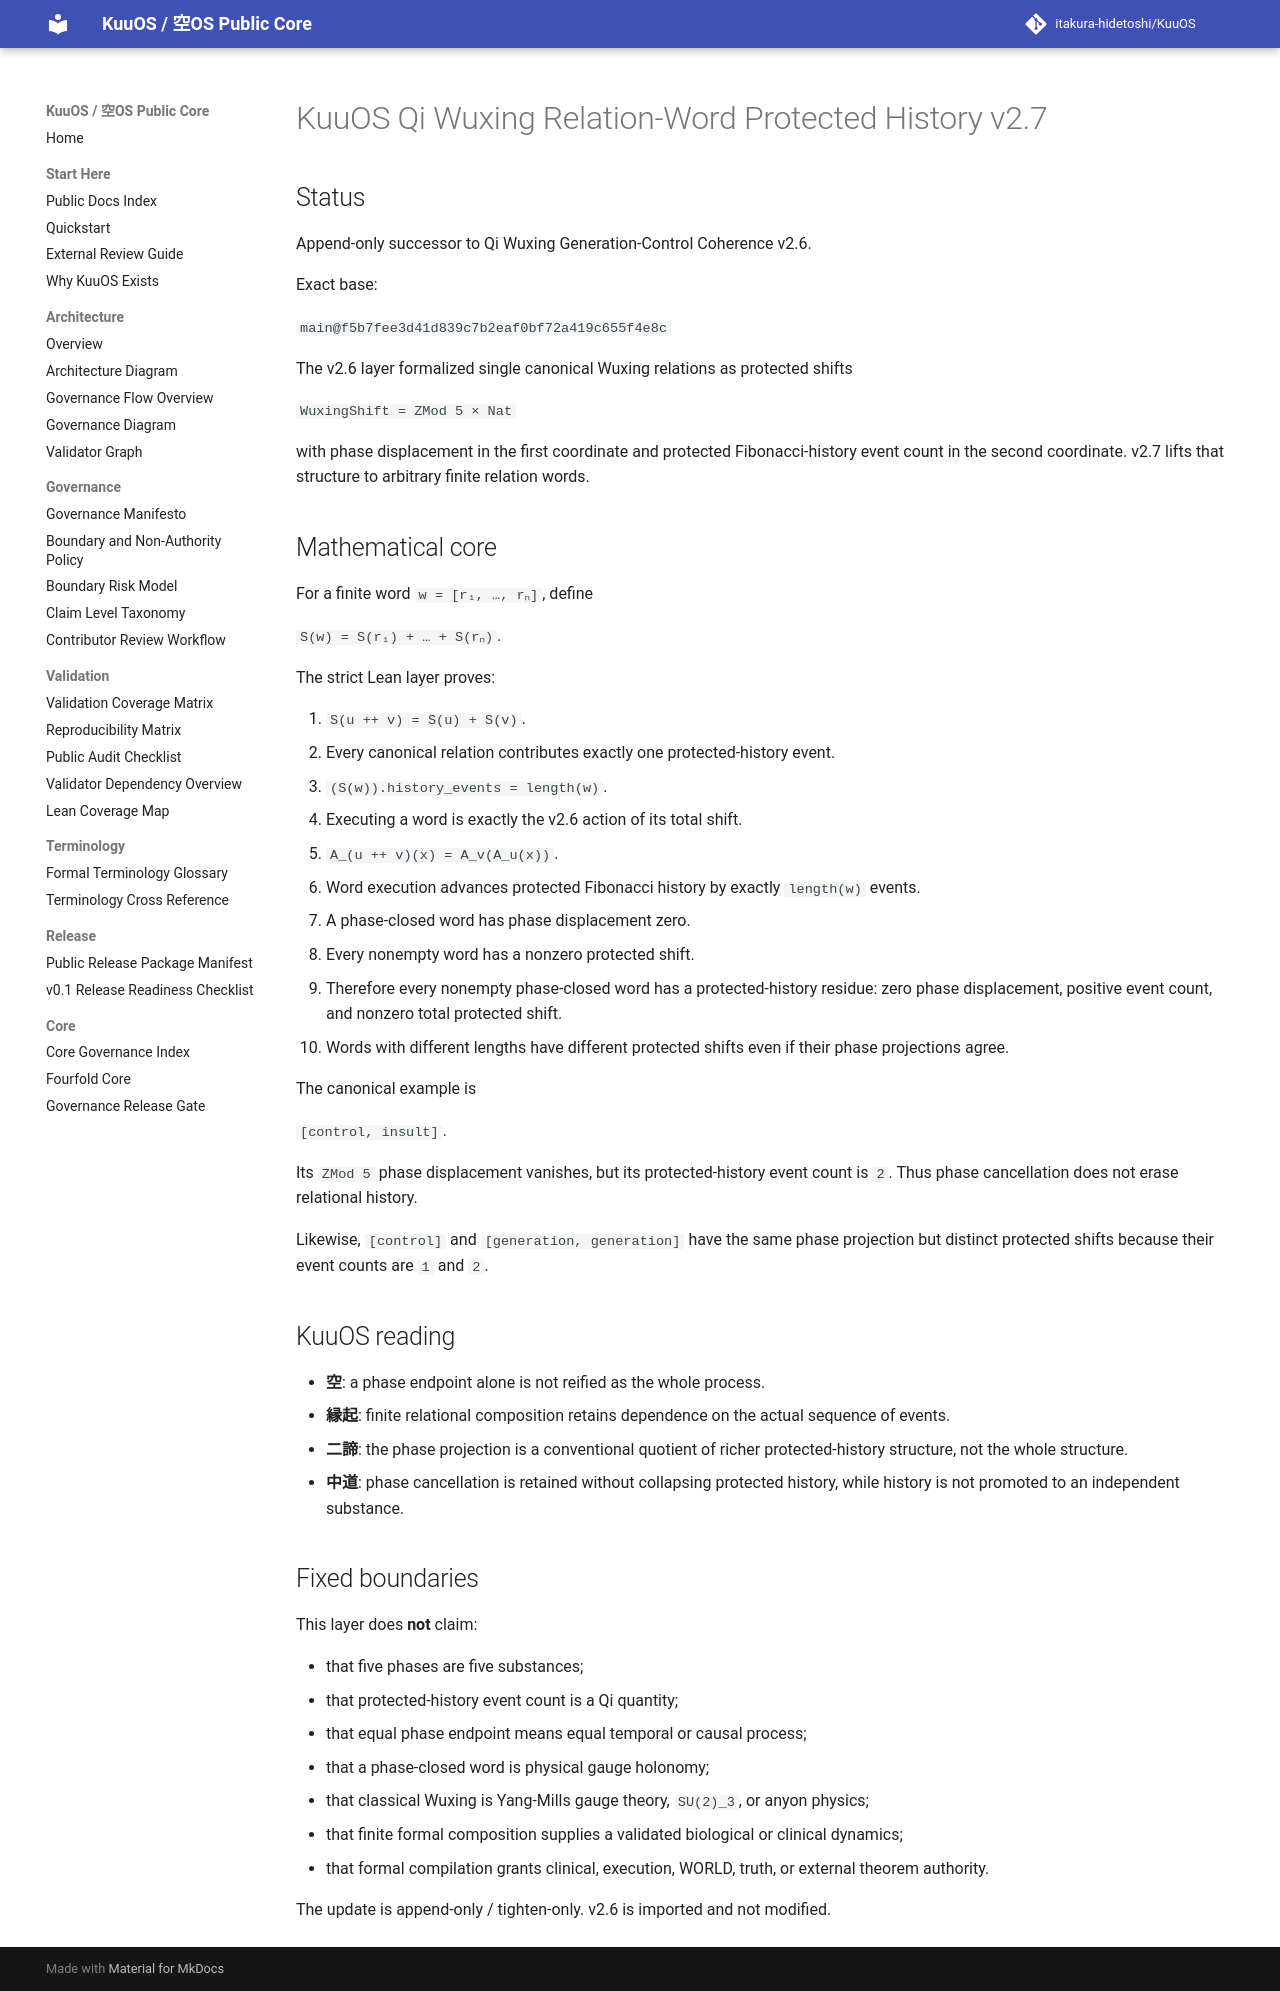

repository: itakura-hidetoshi/KuuOS · page: KUUOS_QI_WUXING_RELATION_WORD_PROTECTED_HISTORY_v2_7/index.html · generator: mkdocs

# KuuOS Qi Wuxing Relation-Word Protected History v2.7

## Status

Append-only successor to Qi Wuxing Generation-Control Coherence v2.6.

Exact base:

`main@f5b7fee3d41d839c7b2eaf0bf72a419c655f4e8c`

The v2.6 layer formalized single canonical Wuxing relations as protected shifts

`WuxingShift = ZMod 5 × Nat`

with phase displacement in the first coordinate and protected Fibonacci-history event count in the second coordinate. v2.7 lifts that structure to arbitrary finite relation words.

## Mathematical core

For a finite word `w = [r₁, …, rₙ]`, define

`S(w) = S(r₁) + … + S(rₙ)`.

The strict Lean layer proves:

1. `S(u ++ v) = S(u) + S(v)`.
2. Every canonical relation contributes exactly one protected-history event.
3. `(S(w)).history_events = length(w)`.
4. Executing a word is exactly the v2.6 action of its total shift.
5. `A_(u ++ v)(x) = A_v(A_u(x))`.
6. Word execution advances protected Fibonacci history by exactly `length(w)` events.
7. A phase-closed word has phase displacement zero.
8. Every nonempty word has a nonzero protected shift.
9. Therefore every nonempty phase-closed word has a protected-history residue: zero phase displacement, positive event count, and nonzero total protected shift.
10. Words with different lengths have different protected shifts even if their phase projections agree.

The canonical example is

`[control, insult]`.

Its `ZMod 5` phase displacement vanishes, but its protected-history event count is `2`. Thus phase cancellation does not erase relational history.

Likewise, `[control]` and `[generation, generation]` have the same phase projection but distinct protected shifts because their event counts are `1` and `2`.

## KuuOS reading

- **空**: a phase endpoint alone is not reified as the whole process.
- **縁起**: finite relational composition retains dependence on the actual sequence of events.
- **二諦**: the phase projection is a conventional quotient of richer protected-history structure, not the whole structure.
- **中道**: phase cancellation is retained without collapsing protected history, while history is not promoted to an independent substance.

## Fixed boundaries

This layer does **not** claim:

- that five phases are five substances;
- that protected-history event count is a Qi quantity;
- that equal phase endpoint means equal temporal or causal process;
- that a phase-closed word is physical gauge holonomy;
- that classical Wuxing is Yang-Mills gauge theory, `SU(2)_3`, or anyon physics;
- that finite formal composition supplies a validated biological or clinical dynamics;
- that formal compilation grants clinical, execution, WORLD, truth, or external theorem authority.

The update is append-only / tighten-only. v2.6 is imported and not modified.
